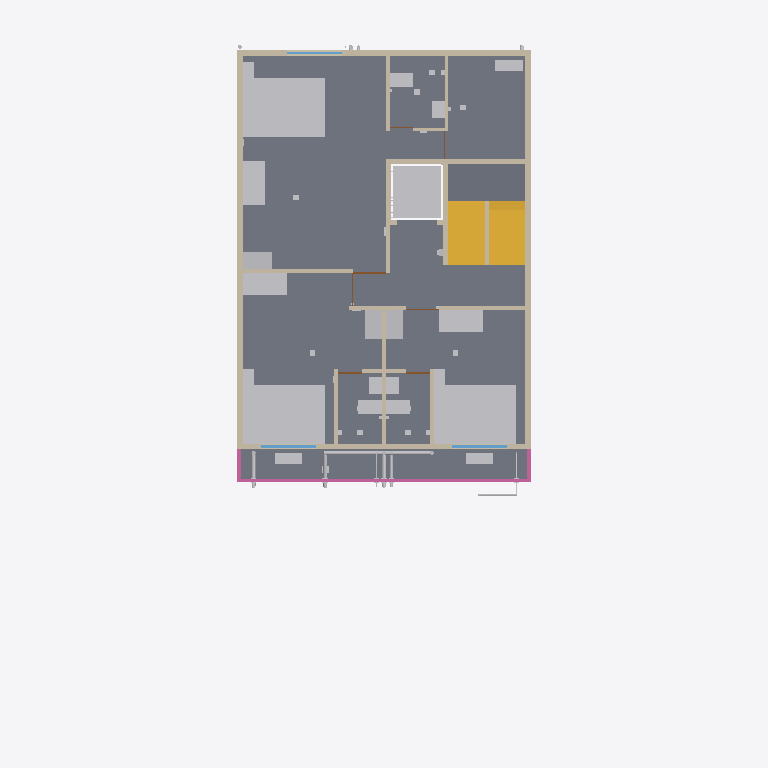
Plan cut of the same IFC building model at storey 'F4' (level 12.30 m, cut at 13.70 m), seen from above with north up, elements coloured by IFC class: 36 other elements (light grey), 22 walls (beige), 5 slabs (grey), 5 doors (brown), 3 railings (pink), 3 windows (light blue), 2 stairs (yellow). Cut surfaces are drawn darker.
Extent 12.0 m × 19.4 m × 21.9 m (x, y, z). Storeys (6): GF at 0.30 m; F1 at 3.30 m; F2 at 6.30 m; F3 at 9.30 m; F4 at 12.30 m; TERRACE at 15.30 m. Elements (1376): 311 IfcCableCarrierSegment, 185 IfcWall, 167 IfcPipeSegment, 106 IfcLightFixture, 94 IfcOutlet, 67 IfcSanitaryTerminal, 60 IfcFurniture, 56 IfcBuildingElementProxy, 50 IfcSlab, 34 IfcDoor, 34 IfcSwitchingDevice, 33 IfcFan.

HEADER;
FILE_DESCRIPTION(('ViewDefinition[DesignTransferView]'),'2;1');
FILE_NAME('/dev/null','2026-10-31T15:34:58+00:00',(''),(''),'IfcOpenShell 0.9.0.post1','IfcOpenShell 0.9.0.post1','Nobody');
FILE_SCHEMA(('IFC4'));
ENDSEC;
DATA;
#1=IFCPROJECT('0GZH2H63n1bwRtLkvmxdW2',$,'Bella Vita 2 - Plot C-89 Sec-12 Kharghar (coordination model)',$,$,$,$,(#10),#5);
#12=IFCSITE('0hvvGWYZ53Jxjnw6U8Q37j',$,'Plot C-89, Sector 12, Kharghar, Navi Mumbai',$,$,$,$,$,$,$,$,$,$,$);
#13=IFCBUILDING('1P0RjmY0rEaOfY0$EZHsCp',$,'Bella Vita 2 (student PG)',$,$,$,$,$,$,$,$,$);
#16=IFCBUILDINGSTOREY('1PcJ_CPa93RO6Dzrrn$fVA',$,'GF',$,$,$,$,$,$,0.3);
#18=IFCBUILDINGSTOREY('2iCrZ20MH2jv7Hp$pUq080',$,'F1',$,$,$,$,$,$,3.3);
#19=IFCBUILDINGSTOREY('1cD6DRagzCPe3mvlTWKuC0',$,'F2',$,$,$,$,$,$,6.3);
#20=IFCBUILDINGSTOREY('1AWw59I2D58xBqwz1B4fqT',$,'F3',$,$,$,$,$,$,9.3);
#21=IFCBUILDINGSTOREY('26zuJygR56WuyhVlq8IvZj',$,'F4',$,$,$,$,$,$,12.3);
#22=IFCBUILDINGSTOREY('2Akr0gJvzCsOx6LA65HCVl',$,'TERRACE',$,$,$,$,$,$,15.3);
#1330=IFCSLAB('2WtiEZhrHCGv85hlJbtKCr',$,'F4 floor slab',$,$,#1340,#1339,$,$);
#1240=IFCSLAB('0yiNmBJVL1PA3gUOH2ep_Y',$,'F4 floor slab',$,$,#1250,#1249,$,$);
#1300=IFCSLAB('2A0VrqDJb3PfmXaNSGIeGK',$,'F4 floor slab',$,$,#1310,#1309,$,$);
#1255=IFCSLAB('2Gkhjeia9EqehHNTw1nx1r',$,'F4 floor slab',$,$,#1265,#1264,$,$);
#8016=IFCFURNITURE('2iowwG6DT1TfMmxIOg6lWU',$,'F4 ROOM-1 orion queen bed 7''-3 7/8" x 5''-3 1/4" (2.232 x 1.605 m)',$,$,#8026,#8025,$,$);
#8076=IFCFURNITURE('24n8cC7EL39uhWmpO9n_5A',$,'F4 ROOM-2 orion queen bed 7''-3 7/8" x 5''-3 1/4" (2.232 x 1.605 m)',$,$,#8086,#8085,$,$);
#8136=IFCFURNITURE('3xkFbuVnPAORzkMthXoLTo',$,'F4 ROOM-3 (suite) orion queen bed 7''-3 7/8" x 5''-3 1/4" (2.232 x 1.605 m)',$,$,#8146,#8145,$,$);
#6966=IFCSLAB('3bczUSHZX99w73_o3A2t8G',$,'Stair mid-landing F4-TERRACE',$,$,#6976,#6975,$,$);
#6981=IFCSTAIR('076Z5jAD54YQIdgnLVOplx',$,'Stair F4 to TERRACE (16 risers x 187.5 mm, going 250)',$,$,#7082,#7081,$,$);
#7149=IFCTRANSPORTELEMENT('1ngovbnzrA6e9fKkbAt3jD',$,'Lift car zone F4 (clear shaft 1.40 x 1.50)',$,$,#7159,#7158,$,$);
#5332=IFCWALL('2GYEiAmpLF4eWNz8iZ8dAq',$,'Wall',$,$,#5342,#5341,$,$);
#5317=IFCWALL('1sHxAm8B90yf9q35d$oDVG',$,'Wall',$,$,#5327,#5326,$,$);
#6858=IFCSTAIR('0tqaNIfzf1oRmR$fTi6Z7x',$,'Stair F3 to F4 (16 risers x 187.5 mm, going 250)',$,$,#6959,#6958,$,$);
#603=IFCWALL('37zgFdkpb8uBUb59wsc$K$',$,'Wall',$,$,#614,#612,$,$);
#651=IFCWALL('0djUZuyi1DYAsD_yM0hniV',$,'Wall',$,$,#661,#660,$,$);
#8181=IFCFURNITURE('3pE_juQhHDb9iO99jmXvSQ',$,'F4 ROOM-3 (suite) notiq desk 1''-11 5/8" x 3''-11 1/4" (0.600 x 1.200 m)',$,$,#8191,#8190,$,$);
#8061=IFCFURNITURE('3NO_0Jzw9FrgYUYP$mDGUX',$,'F4 ROOM-1 notiq desk 3''-11 1/4" x 1''-11 5/8" (1.200 x 0.600 m)',$,$,#8071,#8070,$,$);
#8121=IFCFURNITURE('0KIqxHp2P7xg_IzQVvAQux',$,'F4 ROOM-2 notiq desk 3''-11 1/4" x 1''-11 5/8" (1.200 x 0.600 m)',$,$,#8131,#8130,$,$);
#5879=IFCRAILING('2cNMFM$uD3RQJM5kL3gSpN',$,'F4 front terrace parapet/railing',$,$,#5889,#5888,$,$);
#5392=IFCWALL('0dv$O3VSvD6xBL4WdSSCVl',$,'Wall',$,$,#5402,#5401,$,$);
#5542=IFCWALL('2Puq8x3oj3H8j$jvhGo9bX',$,'Wall',$,$,#5552,#5551,$,$);
#17452=IFCPIPESEGMENT('1l6nkaB0X9ZvVBB2TQZpTh',$,'Rainwater pipe 4": RWP-3 roof + F4 front terrace',$,$,#17454,#17453,$,$);
#5437=IFCWALL('2Ic1Ccn8j81AWPZLp2mFVv',$,'Wall',$,$,#5447,#5446,$,$);
#8046=IFCFURNITURE('1aP1H0XAr9qRSOqwaCuNHN',$,'F4 ROOM-1 gingham wardrobe 1''-6 3/4" x 2''-7 7/8" (0.476 x 0.810 m)',$,$,#8056,#8055,$,$);
#8106=IFCFURNITURE('23Q$auk7H0puB8PHJrtdut',$,'F4 ROOM-2 gingham wardrobe 1''-6 3/4" x 2''-7 7/8" (0.476 x 0.810 m)',$,$,#8116,#8115,$,$);
#8166=IFCFURNITURE('2cfbnj_$zF1RtWNWnRGUEY',$,'F4 ROOM-3 (suite) gingham wardrobe 2''-7 7/8" x 1''-6 3/4" (0.810 x 0.476 m)',$,$,#8176,#8175,$,$);
#5497=IFCWALL('3dlIWEB7j0zA_Pn9_1V41y',$,'Wall',$,$,#5507,#5506,$,$);
#5527=IFCWALL('2_VKDVr4f1zhGZ7xJ$Rh0D',$,'Wall',$,$,#5537,#5536,$,$);
#13490=IFCSANITARYTERMINAL('02t9Z$uwv2pfBCiCHQW8qA',$,'F4-WC1 Water closet (EWC, wall-outlet)',$,$,#13500,#13499,$,$);
#13881=IFCSANITARYTERMINAL('04YhbgwWb4ghzl6Uwy$e2X',$,'F4-WC2 Water closet (EWC, wall-outlet)',$,$,#13891,#13890,$,$);
#14323=IFCSANITARYTERMINAL('2fg6IbJgbD3Be9qKAoGSf3',$,'F4-WC3 Water closet (EWC, wall-outlet) - on left wall',$,$,#14333,#14332,$,$);
#14102=IFCUNITARYEQUIPMENT('2BWXXH3Z1Ax8aerZccPeGx',$,'F4-ACO3 AC outdoor unit on bracket - on private terrace floor',$,$,#14112,#14111,$,$);
#5407=IFCWALL('01HkO4WZH7dh1SROdJMPVU',$,'Wall',$,$,#5417,#5416,$,$);
#5347=IFCWALL('12cF82Y6fFcR9gr5n_BggM',$,'Wall',$,$,#5357,#5356,$,$);
#5587=IFCWALL('2deVQRuyz5uegBB2XLmIb4',$,'Wall',$,$,#5597,#5596,$,$);
#5602=IFCWALL('0pPeIBpfj5xfu3V775HG9b',$,'Wall',$,$,#5612,#5611,$,$);
#13320=IFCUNITARYEQUIPMENT('1uRW$meNTC59e7CfvSTPRr',$,'F4-ACO1 AC outdoor unit on bracket - on F4 front terrace floor',$,$,#13330,#13329,$,$);
#13711=IFCUNITARYEQUIPMENT('2_Zd3K$uv0v9UQLGiuWTz6',$,'F4-ACO2 AC outdoor unit on bracket - on F4 front terrace floor',$,$,#13721,#13720,$,$);
#5482=IFCWALL('0NEFTAvzD428XGdy8Nrz9O',$,'Wall',$,$,#5492,#5491,$,$);
#5512=IFCWALL('29SnYReb9DKh5dIlsUeaz5',$,'Wall',$,$,#5522,#5521,$,$);
#5362=IFCWALL('0gPOarYhLClgm9dMfiDYap',$,'Wall',$,$,#5372,#5371,$,$);
#13524=IFCSANITARYTERMINAL('1RhpnYfSbF$hlSj_2Ii1pd',$,'F4-BAS1 Wash basin (compact)',$,$,#13534,#13533,$,$);
#13915=IFCSANITARYTERMINAL('3y9KosO0j7kh8aJ7GsQclF',$,'F4-BAS2 Wash basin (compact)',$,$,#13925,#13924,$,$);
#14357=IFCSANITARYTERMINAL('35GLQte4L7CfAm2qxp_$Il',$,'F4-BAS3 Wash basin (compact)',$,$,#14367,#14366,$,$);
#5422=IFCWALL('0goQ7O3ujD7PKvBvMlQNwH',$,'Wall',$,$,#5432,#5431,$,$);
#8031=IFCFURNITURE('2bbxA$HLT24BJtTOnsdkXc',$,'F4 ROOM-1 tinker side table 0''-11 3/4" x 1''-4 7/8" (0.300 x 0.430 m)',$,$,#8041,#8040,$,$);
#8091=IFCFURNITURE('0OsgfIeR5CPuM50WOFTfbU',$,'F4 ROOM-2 tinker side table 0''-11 3/4" x 1''-4 7/8" (0.300 x 0.430 m)',$,$,#8101,#8100,$,$);
#8151=IFCFURNITURE('3PZSgomi54WxM71s03Xevo',$,'F4 ROOM-3 (suite) tinker side table 0''-11 3/4" x 1''-4 7/8" (0.300 x 0.430 m)',$,$,#8161,#8160,$,$);
#5241=IFCWINDOW('0hCwiSio9F2wqo7_iDCp_F',$,'F4 F4-W3 window 1.50 m (ROOM-2)',$,$,#5251,#5250,$,$,$,$,$,$);
#5298=IFCWINDOW('2RsHIvXHH2qxhCq_vm5cYY',$,'F4 F4-W6 window 1.51 m (ROOM-1)',$,$,#5308,#5307,$,$,$,$,$,$);
#17434=IFCPIPESEGMENT('2ti2miMjXCmhnoaqBFbu$7',$,'Rainwater pipe 4": RWP-2 front-left (offset at F4)',$,$,#17436,#17435,$,$);
#17209=IFCPIPESEGMENT('3kxgFdnh16dAUwsipWTAqC',$,'Soil stack/branch 4": Soil stack S2 (front) with offset at F4 + vent',$,$,#17211,#17210,$,$);
#5909=IFCRAILING('30zqZcHqj2tQ3LGnMgtJAL',$,'F4 front terrace parapet/railing',$,$,#5919,#5918,$,$);
#5894=IFCRAILING('27NYzmI1D7PhE7TGhgTkIa',$,'F4 front terrace parapet/railing',$,$,#5904,#5903,$,$);
#17305=IFCPIPESEGMENT('0fMDjqVGn2FxNflEvPkLhs',$,'Rising main 1 1/2": Rising main: pumps -) front facade -) F4 offset -) terrace -) O.H.T.',$,$,#17307,#17306,$,$);
#5203=IFCWINDOW('3nlDfkBnvCEASQDFUSK$KT',$,'F4 F4-W1 window 1.50 m (ROOM-3)',$,$,#5213,#5212,$,$,$,$,$,$);
#5377=IFCWALL('1T4lu00fzCNw32gil5jBJC',$,'Wall',$,$,#5387,#5386,$,$);
#17225=IFCPIPESEGMENT('1B9SgPiJPCTRUFk9XnUiB3',$,'Waste stack/branch 3": Waste stack W2 (front) with offset at F4 + vent',$,$,#17227,#17226,$,$);
#5557=IFCWALL('0FPQJ4Mpz9BBqp0w2RbDZo',$,'Wall',$,$,#5567,#5566,$,$);
#5572=IFCWALL('1xEy9mjqn2xfZOTtWcaUdW',$,'Wall',$,$,#5582,#5581,$,$);
#5709=IFCDOOR('3fdfNxrcf5mvbgkxJ_OZHU',$,'F4 F4-D3 door 0.90 m -) ROOM-3 from lobby',$,$,#5719,#5718,$,$,$,$,$,$);
#5802=IFCDOOR('0xrZtKplfDdB597CDj$xhp',$,'F4 F4-D2T door 0.65 m -) ROOM-2 toilet',$,$,#5812,#5811,$,$,$,$,$,$);
#5833=IFCDOOR('2GPUkqH2PFDP7p$Kfd9ueI',$,'F4 F4-D1T door 0.65 m -) ROOM-1 toilet',$,$,#5843,#5842,$,$,$,$,$,$);
#16278=IFCBUILDINGELEMENTPROXY('2vmLC1hCX1q9xwNeIRX3kU',$,'F4-SLV2 Sleeve / cast-in item - Toilet slab depression 300 mm for ROOM-3 TOILET (floor trap + WC branch)',$,$,#16288,#16287,$,$);
#5740=IFCDOOR('0IC608CPv2cwRYGu37vJJT',$,'F4 F4-D2 door 0.90 m -) ROOM-2 from lobby',$,$,#5750,#5749,$,$,$,$,$,$);
#5771=IFCDOOR('2dlQVyvvj36BZBs_7p1E$u',$,'F4 F4-D1 door 0.90 m -) ROOM-1 from lobby',$,$,#5781,#5780,$,$,$,$,$,$);
#17368=IFCPIPESEGMENT('0vfWmIMFHDewyuL7li1h1r',$,'Down-take 1 1/2": Down-take DT-F (front) with F4 offset',$,$,#17370,#17369,$,$);
ENDSEC;
